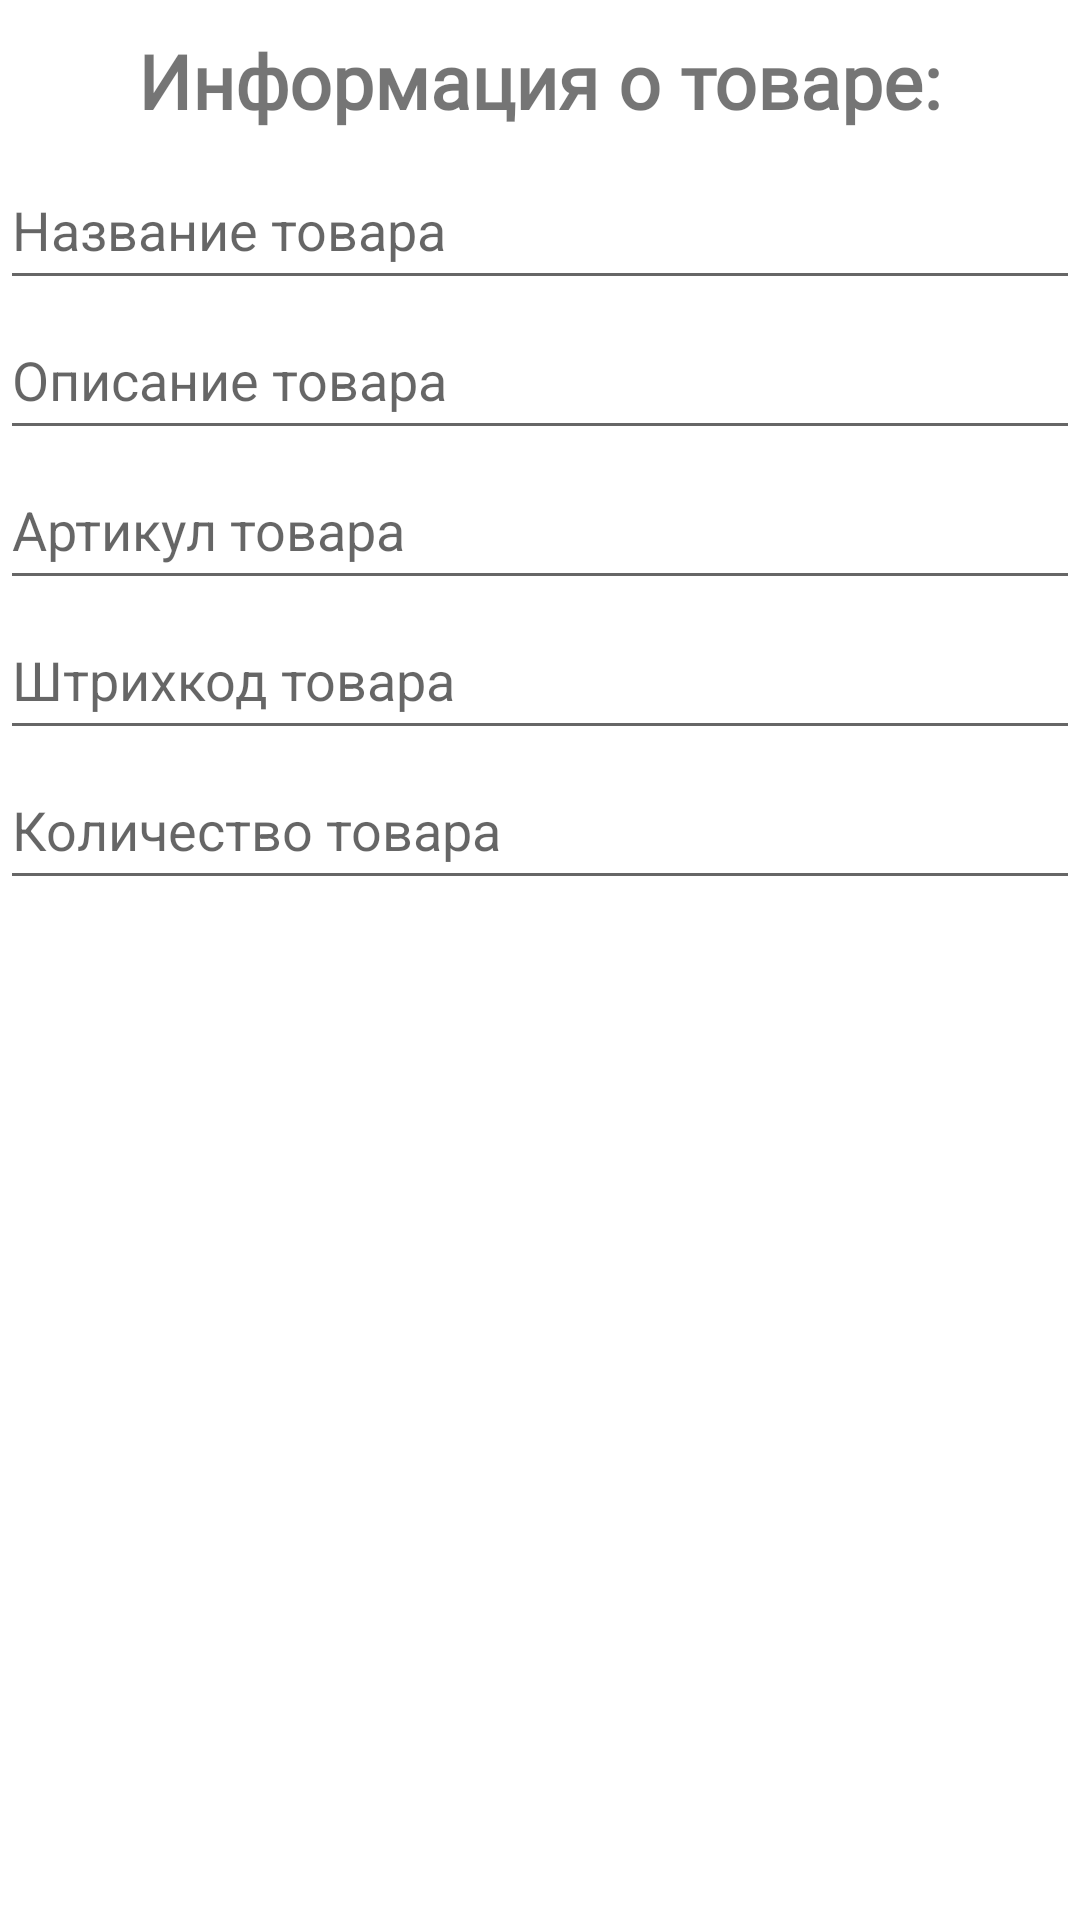

The Android layout XML behind this screen, and the referenced resources:
<!-- AndroidManifest.xml: application theme Theme.PortableDataTerminal -->
<!-- res/layout/fragment_info.xml -->
<?xml version="1.0" encoding="utf-8"?>
<FrameLayout xmlns:android="http://schemas.android.com/apk/res/android"
    xmlns:tools="http://schemas.android.com/tools"
    android:layout_width="match_parent"
    android:layout_height="match_parent"
    tools:context=".Fragments.InfoFragment">

    <TextView
        android:layout_width="wrap_content"
        android:layout_height="wrap_content"
        android:layout_gravity="center_horizontal"
        android:layout_marginTop="10dp"

        android:fontFamily="@font/average"
        android:text="@string/info_card_description"
        android:textSize="25sp"
        android:textStyle="bold" />

    <EditText
        android:id="@+id/editText_product_name"

        android:layout_width="match_parent"
        android:layout_height="50dp"
        android:layout_gravity="start"
        android:layout_marginTop="50dp"

        android:ems="10"
        android:hint="Название товара"
        android:inputType="textPersonName" />

    <EditText
        android:id="@+id/editText_product_description"

        android:layout_width="match_parent"
        android:layout_height="50dp"
        android:layout_gravity="start"
        android:layout_marginTop="100dp"

        android:ems="10"
        android:hint="Описание товара"
        android:inputType="textPersonName" />

    <EditText
        android:id="@+id/editText_product_article"

        android:layout_width="match_parent"
        android:layout_height="50dp"
        android:layout_gravity="start"
        android:layout_marginTop="150dp"

        android:ems="10"
        android:hint="Артикул товара"
        android:inputType="textPersonName" />

    <EditText
        android:id="@+id/editText_product_barcode"

        android:layout_width="match_parent"
        android:layout_height="50dp"
        android:layout_gravity="start"
        android:layout_marginTop="200dp"

        android:ems="10"
        android:hint="Штрихкод товара"
        android:inputType="textPersonName" />

    <EditText
        android:id="@+id/editText_product_count"

        android:layout_width="match_parent"
        android:layout_height="50dp"
        android:layout_gravity="start"
        android:layout_marginTop="250dp"

        android:ems="10"
        android:hint="Количество товара"
        android:inputType="textPersonName" />


</FrameLayout>
<!-- resources referenced by this layout -->
<resources>
  <string name="info_card_description">Информация о товаре:</string>
  <style name="Theme.PortableDataTerminal" parent="Theme.MaterialComponents.DayNight">
          
          <item name="colorPrimary">@color/purple_500</item>
          <item name="colorPrimaryVariant">@color/purple_700</item>
          <item name="colorOnPrimary">@color/white</item>
          
          <item name="colorSecondary">@color/teal_200</item>
          <item name="colorSecondaryVariant">@color/teal_700</item>
          <item name="colorOnSecondary">@color/black</item>
          
          <item name="android:statusBarColor">?attr/colorPrimaryVariant</item>
          
      </style>
  <!-- not gathered from this repository: default colours our renderer supplied (Android Studio template values) -->
  <color name="purple_500">#FF6200EE</color>
  <color name="purple_700">#FF3700B3</color>
  <color name="teal_200">#FF03DAC5</color>
  <color name="teal_700">#FF018786</color>
  <color name="black">#FF000000</color>
  <color name="white">#FFFFFFFF</color>
</resources>
